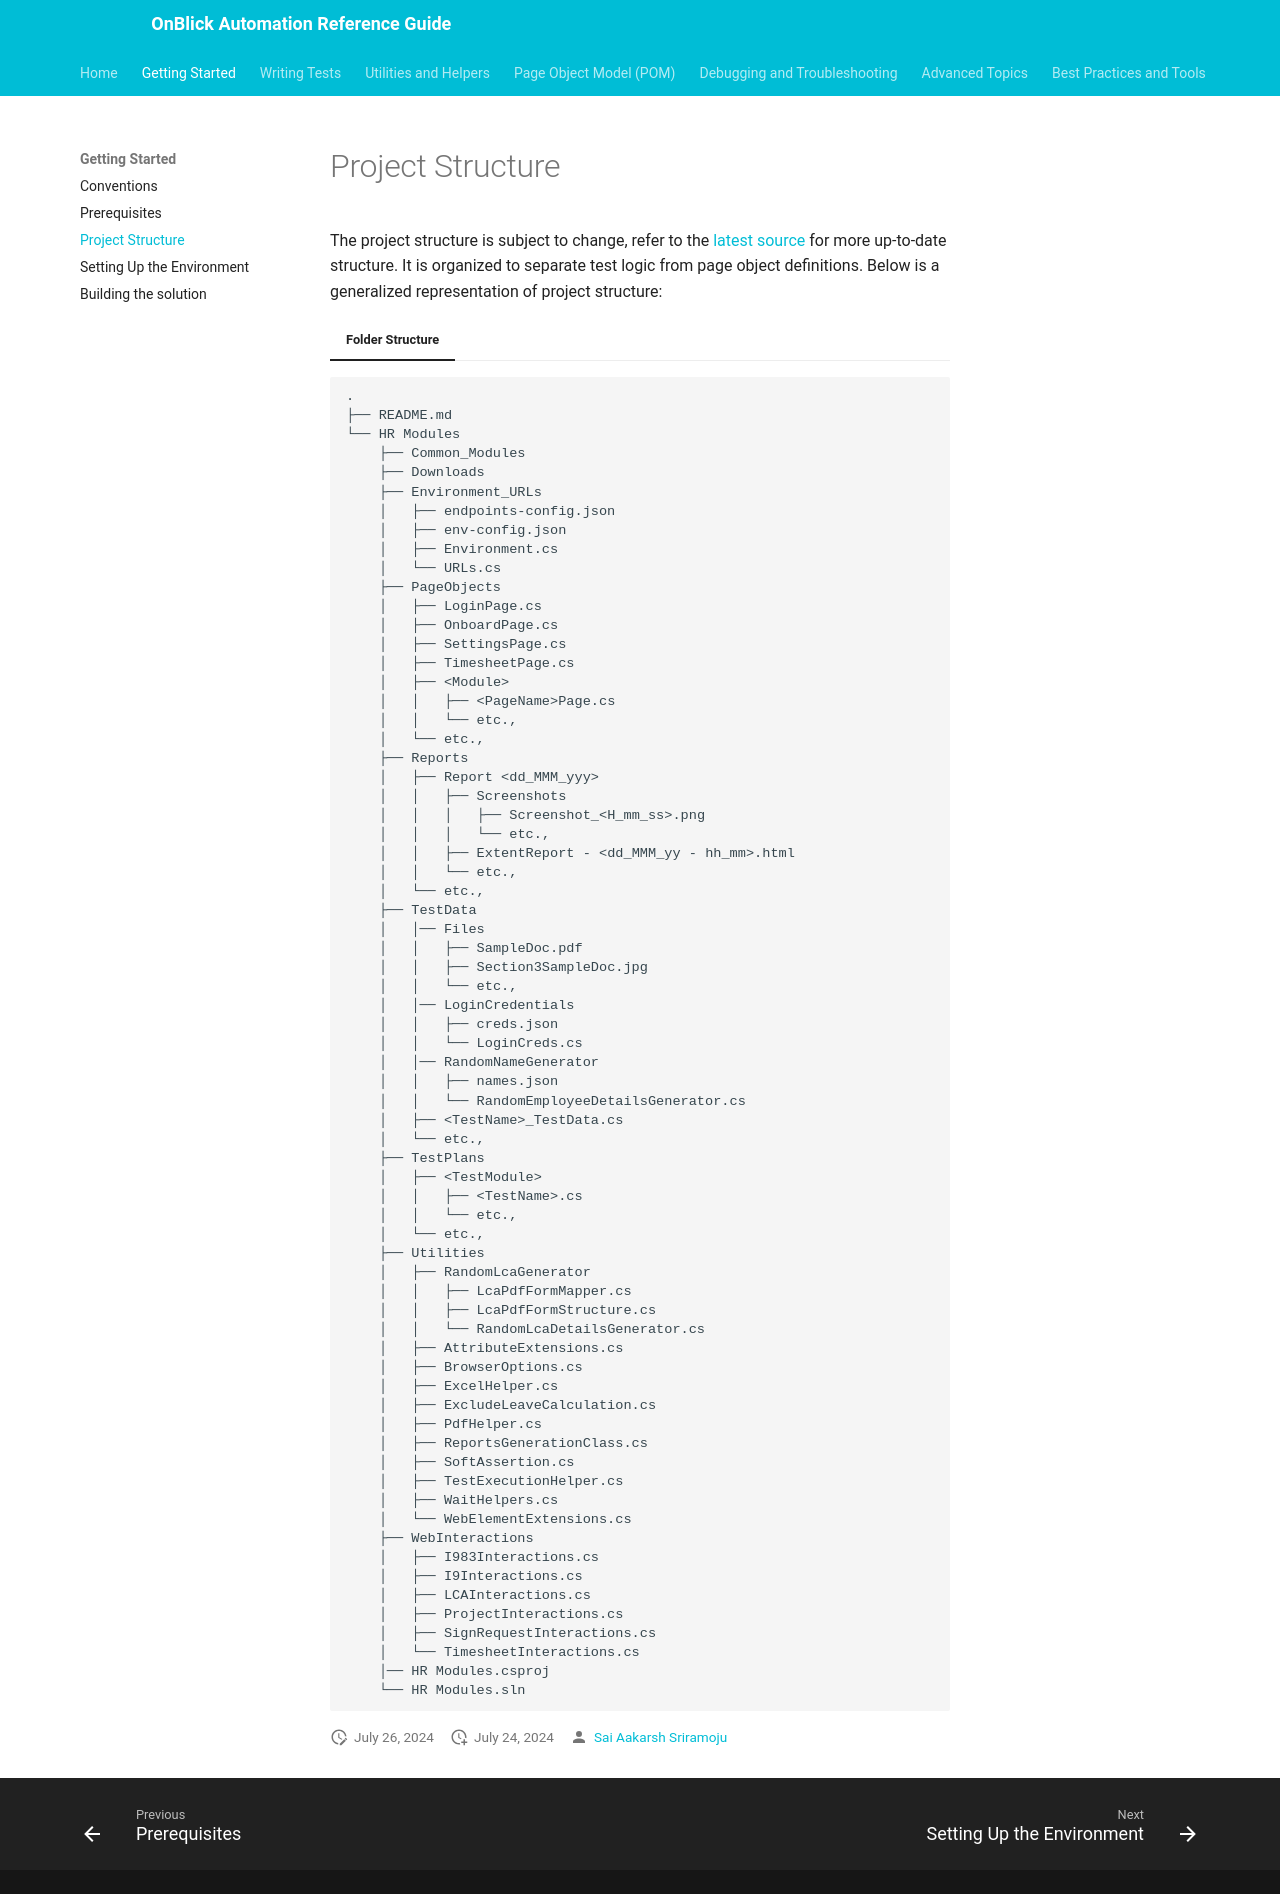

repository: aakarshrigaps/OnblickAutomationDocs · page: getting-started/project-structure/index.html · generator: mkdocs

# Project Structure

The project structure is subject to change, refer to the [latest source](https://onblickrigaps.visualstudio.com/Automation/_git/Selenium2.0){:target="_blank"} for more up-to-date structure. It is organized to separate test logic from page object definitions. Below is a generalized representation of project structure:

=== "Folder Structure"
```bash
.
├── README.md
└── HR Modules
	├── Common_Modules
	├── Downloads
	├── Environment_URLs
	│	├── endpoints-config.json
	│	├── env-config.json
	│	├── Environment.cs
	│	└──	URLs.cs
	├── PageObjects
	│	├── LoginPage.cs
	│	├── OnboardPage.cs
	│	├── SettingsPage.cs
	│	├── TimesheetPage.cs
	│	├── <Module>
	│	│	├── <PageName>Page.cs
	│	│	└──	etc.,
	│	└──	etc.,
	├── Reports
	│	├── Report <dd_MMM_yyy>
	│	│	├── Screenshots
	│	│	│	├── Screenshot_<H_mm_ss>.png
	│	│	│	└──	etc.,
	│	│	├── ExtentReport - <dd_MMM_yy - hh_mm>.html
	│	│	└──	etc.,
	│	└──	etc.,
	├── TestData
	│	│── Files
	│	│	├── SampleDoc.pdf
	│	│	├── Section3SampleDoc.jpg
	│	│	└──	etc.,
	│	│── LoginCredentials
	│	│	├── creds.json
	│	│	└── LoginCreds.cs
	│	│── RandomNameGenerator
	│	│	├── names.json
	│	│	└── RandomEmployeeDetailsGenerator.cs
	│	├── <TestName>_TestData.cs
	│	└──	etc.,
	├── TestPlans
	│	├── <TestModule>
	│	│	├── <TestName>.cs
	│	│	└──	etc.,
	│	└──	etc.,
	├── Utilities
	│	├── RandomLcaGenerator
	│	│	├── LcaPdfFormMapper.cs
	│	│	├── LcaPdfFormStructure.cs
	│	│	└── RandomLcaDetailsGenerator.cs
	│	├── AttributeExtensions.cs
	│	├── BrowserOptions.cs
	│	├── ExcelHelper.cs
	│	├── ExcludeLeaveCalculation.cs
	│	├── PdfHelper.cs
	│	├── ReportsGenerationClass.cs
	│	├── SoftAssertion.cs
	│	├── TestExecutionHelper.cs
	│	├── WaitHelpers.cs
	│	└──	WebElementExtensions.cs
	├── WebInteractions
	│	├── I983Interactions.cs
	│	├── I9Interactions.cs
	│	├── LCAInteractions.cs
	│	├── ProjectInteractions.cs
	│	├── SignRequestInteractions.cs
	│	└──	TimesheetInteractions.cs
	│──	HR Modules.csproj
	└──	HR Modules.sln


```
